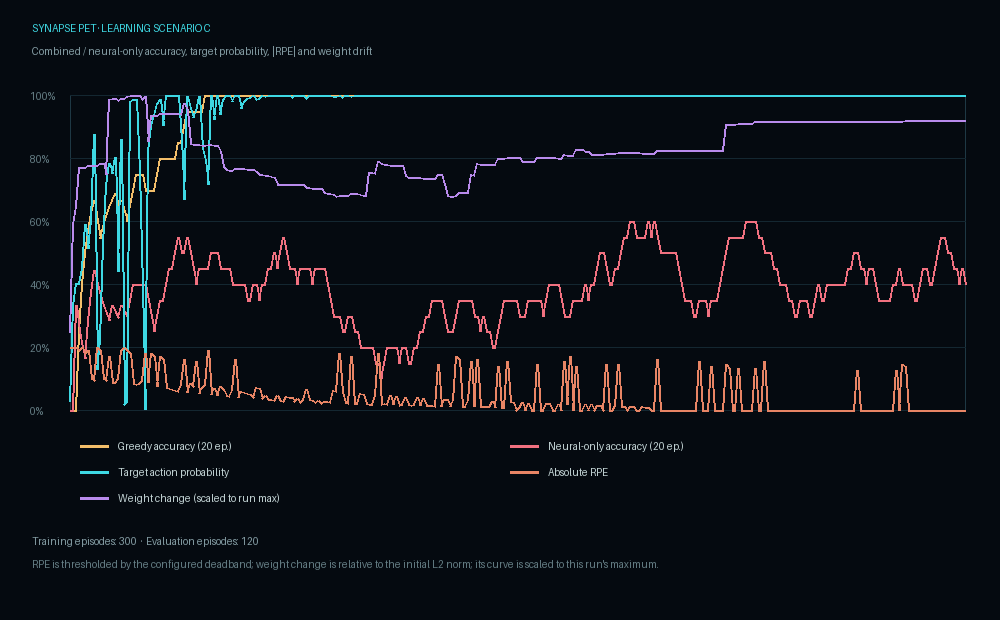

The table this chart was drawn from, first rows:
scenario, episode, phase, context, target_tool, chosen_tool, greedy_tool, neural_greedy_tool, preference_greedy_tool, true_success, observed_success, learned, feedback_noise, learning_rpe, weight_delta_ratio, firing_hz_sensor, firing_hz_hidden, firing_hz_output, action_gate_eligible, initiative_rate_hz, production_action_available, prob_eval_a, prob_eval_b, prob_eval_c
c, 1, train, X, eval_a, eval_b, eval_b, eval_b, eval_a, 0, 0, 1, 0.0, -0.2, 0.01663, 15, 55.1, 58.28, 1, 14.5, 1, 0.0282, 0.8441, 0.1277
c, 2, train, Z, eval_c, eval_b, eval_a, eval_b, eval_a, 0, 0, 1, 0.0, -0.2, 0.0395, 2.5, 96.2, 119.1, 1, 40.88, 1, 0.3333, 0.3333, 0.3333
c, 3, train, Z, eval_c, eval_a, eval_a, eval_c, eval_a, 0, 0, 1, 0.0, -0.2, 0.04332, 17.5, 79.53, 88.36, 1, 58.84, 1, 0.4045, 0.1911, 0.4045
c, 4, train, X, eval_a, eval_b, eval_a, eval_c, eval_a, 0, 0, 1, 0.0, -0.19, 0.05153, 12.5, 23.7, 28.05, 1, 55.43, 1, 0.4045, 0.1911, 0.4045
c, 5, train, X, eval_a, eval_c, eval_a, eval_c, eval_a, 0, 0, 1, 0.0, -0.2, 0.05157, 7.5, 0.3125, 0.0, 1, 45.38, 1, 0.4498, 0.1004, 0.4498
c, 6, train, X, eval_a, eval_b, eval_a, eval_c, eval_a, 0, 0, 1, 0.0, -0.1805, 0.05157, 5, 0.05208, 0.0, 1, 37.15, 1, 0.5898, 0.1316, 0.2786
c, 7, train, Z, eval_c, eval_b, eval_c, eval_c, eval_c, 0, 0, 1, 0.0, -0.19, 0.05184, 12.08, 0.7292, 0.0, 1, 30.42, 1, 0.2429, 0.2429, 0.5142
c, 8, train, Z, eval_c, eval_c, eval_c, eval_c, eval_c, 1, 1, 1, 0.0, 0.1, 0.05184, 3.958, 0.1042, 0.0, 1, 24.91, 1, 0.2846, 0.113, 0.6024
c, 9, train, Z, eval_c, eval_c, eval_c, eval_c, eval_c, 1, 1, 1, 0.0, 0.095, 0.05184, 5, 0.1042, 0.0, 1, 20.39, 1, 0.1048, 0.02036, 0.8748
c, 10, train, Y, eval_b, eval_c, eval_c, eval_c, eval_a, 0, 0, 1, 0.0, -0.2, 0.05201, 11.87, 2.031, 0.0, 1, 16.69, 1, 0.2671, 0.129, 0.6039
c, 11, train, Y, eval_b, eval_c, eval_a, eval_c, eval_a, 0, 0, 1, 0.0, -0.19, 0.0523, 13.33, 3.021, 0.0, 1, 13.67, 1, 0.4045, 0.2229, 0.3726
c, 12, train, X, eval_a, eval_a, eval_a, eval_c, eval_a, 1, 1, 1, 0.0, 0.1, 0.0523, 0.0, 0.0, 0.0, 1, 11.19, 1, 0.5316, 0.03441, 0.4339
c, 13, train, X, eval_a, eval_a, eval_a, eval_c, eval_a, 1, 1, 1, 0.0, 0.095, 0.05011, 25, 92.5, 95.62, 1, 30.91, 1, 0.7158, 0.05185, 0.2324
c, 14, train, X, eval_a, eval_b, eval_a, eval_c, eval_a, 0, 0, 1, 0.0, -0.1715, 0.066, 17.5, 93.85, 108.9, 1, 54.31, 1, 0.7856, 0.03911, 0.1753
c, 15, train, Z, eval_c, eval_c, eval_c, eval_c, eval_c, 1, 1, 1, 0.0, 0.09025, 0.06613, 11.67, 35.83, 40.94, 1, 55.34, 1, 0.168, 0.07934, 0.7527
c, 16, train, X, eval_a, eval_a, eval_a, eval_c, eval_a, 1, 1, 1, 0.0, 0.09025, 0.06612, 8.958, 0.2083, 0.0, 1, 45.31, 1, 0.8022, 0.01886, 0.179
c, 17, train, Y, eval_b, eval_b, eval_a, eval_c, eval_a, 1, 1, 1, 0.0, 0.1, 0.06575, 16.46, 3.073, 0.0, 1, 37.1, 1, 0.4568, 0.4413, 0.1019
c, 18, train, Z, eval_c, eval_a, eval_c, eval_c, eval_c, 0, 0, 1, 0.0, -0.19, 0.06605, 10, 1.25, 0.0, 1, 30.37, 1, 0.1321, 0.006294, 0.8616
c, 19, train, Y, eval_b, eval_a, eval_a, eval_c, eval_b, 0, 0, 1, 0.0, -0.2, 0.06618, 6.875, 0.6771, 0.0, 1, 24.87, 1, 0.8024, 0.01851, 0.179
c, 20, train, Y, eval_b, eval_a, eval_c, eval_c, eval_b, 0, 0, 1, 0.0, -0.19, 0.06648, 13.96, 2.812, 0.0, 1, 20.36, 1, 0.2894, 0.02736, 0.6832
c, 21, train, Z, eval_c, eval_a, eval_c, eval_c, eval_c, 0, 0, 1, 0.0, -0.1805, 0.06669, 9.792, 1.562, 0.0, 1, 16.67, 1, 0.01901, 0.001097, 0.9799
c, 22, train, Z, eval_c, eval_c, eval_c, eval_c, eval_c, 1, 1, 1, 0.0, 0.08574, 0.06671, 4.792, 0.2083, 0.0, 1, 13.65, 1, 0.01148, 0.002351, 0.9862
c, 23, train, Z, eval_c, eval_c, eval_c, eval_c, eval_c, 1, 1, 1, 0.0, 0.08145, 0.06677, 7.5, 0.6771, 0.0, 1, 11.17, 1, 0.009603, 0.003004, 0.9874
c, 24, train, X, eval_a, eval_a, eval_a, eval_c, eval_a, 1, 1, 1, 0.0, 0.08574, 0.06676, 4.792, 0.3125, 0.0, 1, 9.148, 1, 0.7579, 0.00256, 0.2395
c, 25, train, Y, eval_b, eval_b, eval_b, eval_c, eval_b, 1, 1, 1, 0.0, 0.095, 0.06593, 14.79, 5, 0.3125, 1, 7.49, 1, 0.2166, 0.392, 0.3914
c, 26, train, Y, eval_b, eval_c, eval_c, eval_c, eval_b, 0, 0, 1, 0.0, -0.1805, 0.06663, 15, 56.77, 60.78, 1, 24.26, 1, 0.09807, 0.003507, 0.8984
c, 27, train, Y, eval_b, eval_b, eval_b, eval_c, eval_b, 1, 1, 1, 0.0, 0.09025, 0.05706, 10.21, 109.8, 125.3, 1, 45.24, 1, 0.1216, 0.8209, 0.05745
c, 28, train, Y, eval_b, eval_a, eval_b, eval_c, eval_b, 0, 0, 1, 0.0, -0.1805, 0.06244, 13.54, 57.71, 65.78, 1, 55.17, 1, 0.06546, 0.9036, 0.03092
c, 29, train, Y, eval_b, eval_c, eval_b, eval_c, eval_b, 0, 0, 1, 0.0, -0.1715, 0.06248, 6.458, 0.1562, 0.0, 1, 45.17, 1, 0.03203, 0.9359, 0.03203
c, 30, train, Z, eval_c, eval_c, eval_c, eval_c, eval_c, 1, 1, 1, 0.0, 0.07738, 0.06248, 2.5, 0.0, 0.0, 1, 36.98, 1, 0.01576, 0.009367, 0.9749
c, 31, train, Z, eval_c, eval_a, eval_c, eval_c, eval_c, 0, 0, 1, 0.0, -0.1715, 0.06303, 11.46, 1.198, 0.0, 1, 30.28, 1, 0.01098, 0.0008522, 0.9882
c, 32, train, X, eval_a, eval_b, eval_a, eval_c, eval_a, 0, 0, 1, 0.0, -0.1629, 0.06302, 5, 0.05208, 0.0, 1, 24.79, 1, 0.9046, 6.960396421147664e-05, 0.09534
c, 33, train, Z, eval_c, eval_c, eval_c, eval_c, eval_c, 1, 1, 1, 0.0, 0.07351, 0.06299, 11.67, 1.875, 0.0, 1, 20.29, 1, 0.001499, 7.968107572426204e-05, 0.9984
c, 34, train, Z, eval_c, eval_c, eval_c, eval_c, eval_c, 1, 1, 1, 0.0, 0.06983, 0.06299, 14.58, 3.385, 0.0, 1, 16.62, 1, 0.001293, 0.0001535, 0.9986
c, 35, train, Z, eval_c, eval_c, eval_c, eval_c, eval_c, 1, 1, 1, 0.0, 0.06634, 0.06299, 6.458, 0.3646, 0.0, 1, 13.6, 1, 0.00107, 0.0002454, 0.9987
c, 36, train, Z, eval_c, eval_c, eval_c, eval_c, eval_c, 1, 1, 1, 0.0, 0.06302, 0.06294, 12.08, 1.406, 0.0, 1, 11.14, 1, 0.0008562, 0.0003366, 0.9988
c, 37, train, Z, eval_c, eval_c, eval_c, eval_c, eval_c, 1, 1, 1, 0.0, 0.05987, 0.06294, 2.5, 0.1042, 0.0, 1, 9.119, 1, 0.0006665, 0.0004073, 0.9989
c, 38, train, X, eval_a, eval_a, eval_a, eval_c, eval_a, 1, 1, 1, 0.0, 0.08145, 0.06284, 7.5, 1.042, 0.0, 1, 7.466, 1, 0.8561, 0.0008791, 0.143
c, 39, train, Y, eval_b, eval_c, eval_b, eval_c, eval_b, 0, 0, 1, 0.0, -0.1629, 0.06509, 16.67, 30.89, 29.14, 1, 13.36, 1, 0.05966, 0.6689, 0.2714
c, 40, train, Z, eval_c, eval_c, eval_c, eval_c, eval_c, 1, 1, 1, 0.0, 0.05688, 0.06365, 4.583, 111.9, 130.5, 1, 39.94, 1, 0.0008012, 0.003591, 0.9956
c, 41, train, Y, eval_b, eval_b, eval_b, eval_c, eval_b, 1, 1, 1, 0.0, 0.08574, 0.05655, 19.37, 87.86, 98.36, 1, 58.08, 1, 0.03284, 0.9598, 0.007328
c, 42, train, X, eval_a, eval_a, eval_a, eval_c, eval_a, 1, 1, 1, 0.0, 0.07738, 0.05635, 15, 3.594, 1.406, 1, 47.55, 1, 0.9293, 0.003352, 0.06732
c, 43, train, X, eval_a, eval_b, eval_a, eval_c, eval_a, 0, 0, 1, 0.0, -0.1548, 0.05635, 2.292, 0.0, 0.0, 1, 38.93, 1, 0.9503, 0.002356, 0.04731
c, 44, train, Z, eval_c, eval_c, eval_c, eval_c, eval_c, 1, 1, 1, 0.0, 0.05404, 0.05633, 7.292, 0.2083, 0.0, 1, 31.88, 1, 0.0005514, 0.002428, 0.997
c, 45, train, X, eval_a, eval_a, eval_a, eval_c, eval_a, 1, 1, 1, 0.0, 0.07351, 0.05626, 9.583, 0.7812, 0.0, 1, 26.1, 1, 0.8322, 0.0004025, 0.1674
c, 46, train, Y, eval_b, eval_b, eval_b, eval_c, eval_b, 1, 1, 1, 0.0, 0.08145, 0.05615, 9.792, 0.7812, 0.0, 1, 21.37, 1, 0.03842, 0.7922, 0.1694
c, 47, train, X, eval_a, eval_c, eval_a, eval_c, eval_a, 0, 0, 1, 0.0, -0.19, 0.05634, 5, 0.4167, 0.0, 1, 17.49, 1, 0.7173, 0.0003191, 0.2824
c, 48, train, Z, eval_c, eval_c, eval_c, eval_c, eval_c, 1, 1, 1, 0.0, 0.05133, 0.05633, 7.083, 0.4167, 0.0, 1, 14.32, 1, 5.14320612112769e-05, 0.0001419, 0.9998
c, 49, train, X, eval_a, eval_a, eval_a, eval_c, eval_a, 1, 1, 1, 0.0, 0.06983, 0.05612, 12.5, 2.448, 0.0, 1, 11.73, 1, 0.9228, 0.0004992, 0.0767
c, 50, train, Z, eval_c, eval_c, eval_c, eval_c, eval_c, 1, 1, 1, 0.0, 0.04877, 0.05611, 5, 0.3125, 0.0, 1, 9.601, 1, 6.834330723269326e-05, 0.0002213, 0.9997
c, 51, train, Y, eval_b, eval_b, eval_b, eval_c, eval_b, 1, 1, 1, 0.0, 0.07738, 0.05489, 14.79, 10.42, 6.953, 1, 11.49, 1, 0.01981, 0.9391, 0.04113
c, 52, train, X, eval_a, eval_a, eval_a, eval_c, eval_a, 1, 1, 1, 0.0, 0.06634, 0.05171, 9.792, 112.9, 129.1, 1, 38.41, 1, 0.9885, 0.0005467, 0.01098
c, 53, train, Z, eval_c, eval_c, eval_c, eval_c, eval_c, 1, 1, 1, 0.0, 0.04633, 0.05098, 1.875, 30.73, 38.2, 1, 42.32, 1, 0.0001794, 0.0008039, 0.999
c, 54, train, Z, eval_c, eval_c, eval_c, eval_c, eval_c, 1, 1, 1, 0.0, 0.04401, 0.05096, 11.87, 1.094, 0.0, 1, 34.65, 1, 0.0001233, 0.0005527, 0.9993
c, 55, train, X, eval_a, eval_a, eval_a, eval_c, eval_a, 1, 1, 1, 0.0, 0.06302, 0.05092, 9.375, 0.3646, 0.0, 1, 28.37, 1, 0.9817, 0.0008673, 0.01742
c, 56, train, Z, eval_c, eval_a, eval_c, eval_c, eval_c, 0, 0, 1, 0.0, -0.1629, 0.05135, 14.37, 2.187, 0.0, 1, 23.23, 1, 4.41129741484235e-06, 5.3488509626146866e-05, 0.9999
c, 57, train, Z, eval_c, eval_c, eval_c, eval_c, eval_c, 1, 1, 1, 0.0, 0.04181, 0.05134, 11.04, 1.615, 0.0, 1, 19.02, 1, 2.9728171835277484e-06, 6.371316043846654e-05, 0.9999
c, 58, train, X, eval_a, eval_a, eval_a, eval_c, eval_a, 1, 1, 1, 0.0, 0.05987, 0.05134, 5, 0.1562, 0.0, 1, 15.57, 1, 0.9573, 0.0004874, 0.04225
c, 59, train, X, eval_a, eval_a, eval_a, eval_c, eval_a, 1, 1, 1, 0.0, 0.05688, 0.05132, 6.667, 0.3646, 0.0, 1, 12.75, 1, 0.9795, 0.0003037, 0.0202
c, 60, train, X, eval_a, eval_a, eval_a, eval_c, eval_a, 1, 1, 1, 0.0, 0.05404, 0.05118, 12.5, 4.635, 0.625, 1, 10.44, 1, 0.9896, 0.000191, 0.01022
... 360 more rows
